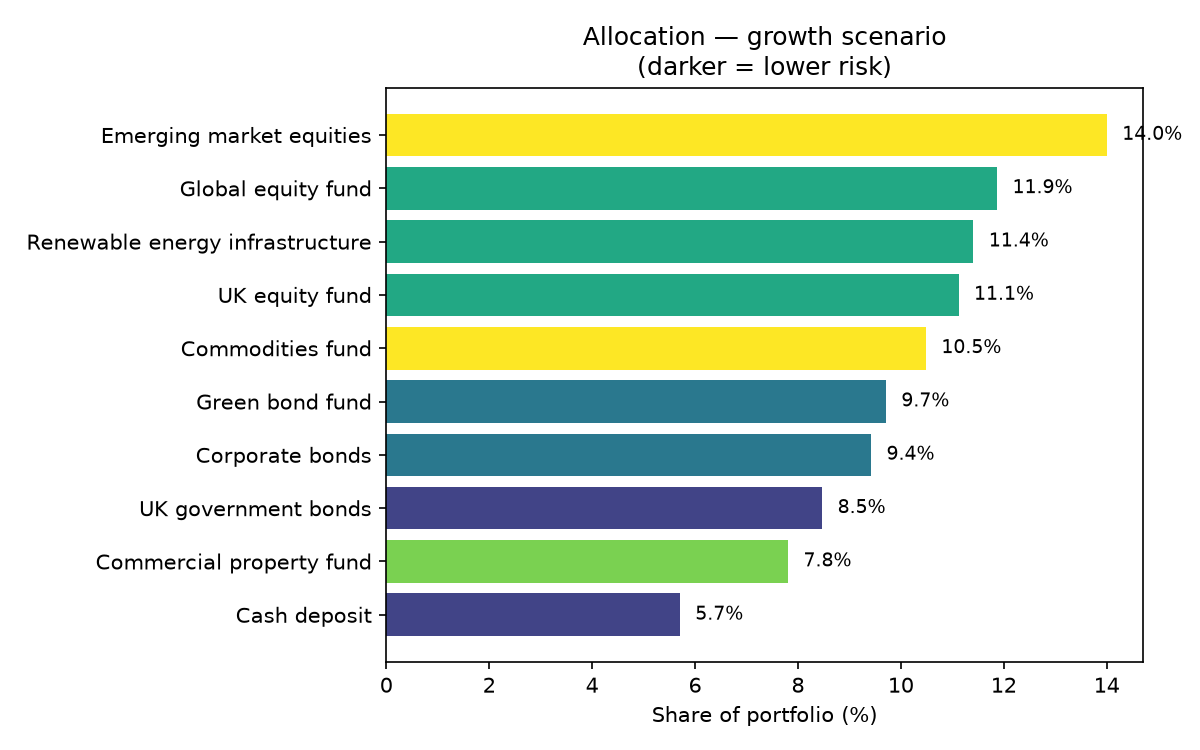

Values plotted in this chart, from the file beside it:
asset, asset_class, risk_stars, expected_return_pct, impact_score, weight
Emerging market equities, Equities, 5, 11.0, 2, 0.14
Global equity fund, Equities, 3, 7.5, 3, 0.1187
Renewable energy infrastructure, Infrastructure, 3, 6.5, 5, 0.1141
UK equity fund, Equities, 3, 7.0, 3, 0.1112
Commodities fund, Commodities, 5, 9.0, 1, 0.1049
Green bond fund, Bonds, 2, 4.5, 5, 0.09709
Corporate bonds, Bonds, 2, 5.0, 3, 0.09421
UK government bonds, Bonds, 1, 3.5, 3, 0.0847
Commercial property fund, Property, 4, 6.0, 2, 0.07808
Cash deposit, Cash, 1, 2.0, 2, 0.05704
